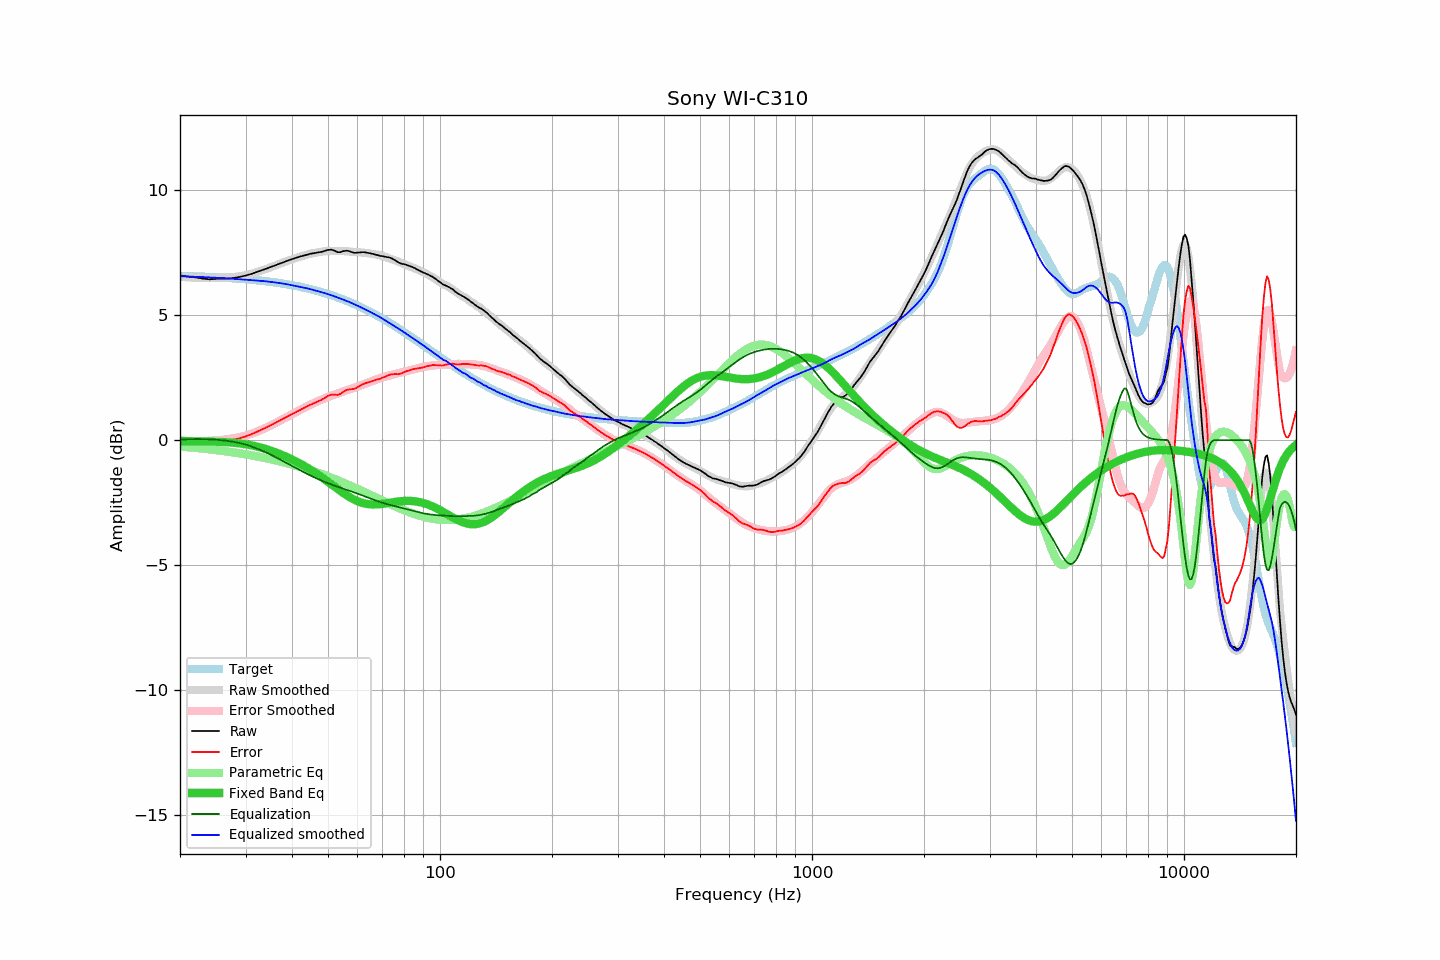

The table this chart was drawn from, first rows:
frequency, raw, error, smoothed, error_smoothed, equalization, parametric_eq, equalized_raw, equalized_smoothed, target
20, 6.60, 0.02, 6.54, -0.02, 0.02, -0.04, 6.62, 6.57, 6.58
21, 6.55, -0.02, 6.52, -0.04, 0.04, -0.04, 6.58, 6.55, 6.57
22, 6.52, -0.04, 6.50, -0.04, 0.04, -0.05, 6.56, 6.54, 6.56
23, 6.47, -0.08, 6.49, -0.04, 0.04, -0.05, 6.51, 6.53, 6.55
24, 6.44, -0.09, 6.49, -0.03, 0.03, -0.06, 6.47, 6.52, 6.53
25, 6.46, -0.06, 6.49, -0.02, 0.02, -0.07, 6.48, 6.50, 6.52
26, 6.47, -0.04, 6.50, 0.01, -0.01, -0.08, 6.46, 6.49, 6.51
27, 6.47, -0.02, 6.51, 0.04, -0.04, -0.09, 6.43, 6.48, 6.49
28, 6.50, 0.02, 6.54, 0.08, -0.08, -0.11, 6.42, 6.46, 6.48
29, 6.54, 0.08, 6.57, 0.12, -0.12, -0.13, 6.42, 6.44, 6.46
30, 6.59, 0.14, 6.60, 0.17, -0.17, -0.17, 6.42, 6.43, 6.45
31, 6.65, 0.22, 6.66, 0.25, -0.25, -0.20, 6.40, 6.41, 6.43
32, 6.72, 0.31, 6.72, 0.32, -0.32, -0.25, 6.40, 6.39, 6.41
33, 6.79, 0.40, 6.78, 0.40, -0.40, -0.30, 6.39, 6.38, 6.39
34, 6.86, 0.50, 6.85, 0.49, -0.49, -0.35, 6.37, 6.36, 6.36
35, 6.93, 0.59, 6.92, 0.58, -0.58, -0.42, 6.35, 6.34, 6.34
36, 7.00, 0.68, 6.99, 0.67, -0.67, -0.48, 6.33, 6.32, 6.32
37, 7.07, 0.78, 7.06, 0.77, -0.77, -0.55, 6.30, 6.29, 6.29
38, 7.13, 0.87, 7.12, 0.86, -0.86, -0.62, 6.27, 6.27, 6.26
39, 7.19, 0.95, 7.18, 0.95, -0.95, -0.70, 6.24, 6.24, 6.24
40, 7.25, 1.04, 7.24, 1.04, -1.04, -0.77, 6.21, 6.20, 6.21
41, 7.30, 1.12, 7.29, 1.12, -1.12, -0.85, 6.18, 6.17, 6.18
42, 7.35, 1.21, 7.34, 1.21, -1.21, -0.94, 6.14, 6.14, 6.14
43, 7.39, 1.28, 7.39, 1.29, -1.29, -1.02, 6.10, 6.11, 6.11
44, 7.43, 1.35, 7.44, 1.36, -1.36, -1.11, 6.07, 6.08, 6.08
45, 7.47, 1.43, 7.47, 1.43, -1.43, -1.20, 6.04, 6.04, 6.04
46, 7.49, 1.48, 7.50, 1.50, -1.50, -1.29, 5.99, 6.00, 6.01
47, 7.52, 1.55, 7.52, 1.56, -1.56, -1.38, 5.96, 5.96, 5.97
48, 7.54, 1.61, 7.55, 1.62, -1.62, -1.48, 5.92, 5.93, 5.93
49, 7.58, 1.69, 7.56, 1.68, -1.68, -1.58, 5.90, 5.89, 5.89
50, 7.62, 1.77, 7.58, 1.73, -1.73, -1.67, 5.89, 5.85, 5.85
51, 7.63, 1.82, 7.58, 1.78, -1.78, -1.77, 5.85, 5.80, 5.81
52, 7.59, 1.83, 7.58, 1.82, -1.82, -1.86, 5.77, 5.76, 5.76
53, 7.53, 1.81, 7.58, 1.86, -1.86, -1.95, 5.67, 5.72, 5.72
54, 7.53, 1.85, 7.58, 1.91, -1.91, -2.04, 5.62, 5.67, 5.68
55, 7.57, 1.94, 7.57, 1.95, -1.95, -2.12, 5.62, 5.63, 5.63
56, 7.59, 2.01, 7.56, 1.99, -1.99, -2.20, 5.60, 5.58, 5.58
57, 7.57, 2.03, 7.56, 2.02, -2.02, -2.27, 5.55, 5.53, 5.54
58, 7.53, 2.04, 7.55, 2.06, -2.06, -2.34, 5.47, 5.48, 5.49
59, 7.50, 2.06, 7.54, 2.10, -2.10, -2.40, 5.40, 5.44, 5.44
60, 7.51, 2.12, 7.53, 2.14, -2.14, -2.44, 5.37, 5.38, 5.39
61, 7.52, 2.18, 7.52, 2.18, -2.18, -2.49, 5.34, 5.34, 5.34
62, 7.53, 2.24, 7.51, 2.22, -2.22, -2.52, 5.31, 5.29, 5.29
63, 7.52, 2.28, 7.50, 2.26, -2.26, -2.54, 5.26, 5.24, 5.24
64, 7.50, 2.31, 7.49, 2.30, -2.30, -2.56, 5.20, 5.18, 5.19
65, 7.48, 2.34, 7.47, 2.34, -2.34, -2.57, 5.14, 5.13, 5.14
66, 7.46, 2.38, 7.45, 2.38, -2.38, -2.58, 5.08, 5.08, 5.08
67, 7.43, 2.40, 7.44, 2.42, -2.42, -2.58, 5.01, 5.03, 5.03
68, 7.41, 2.43, 7.43, 2.45, -2.45, -2.57, 4.96, 4.98, 4.98
69, 7.38, 2.46, 7.41, 2.48, -2.48, -2.57, 4.90, 4.92, 4.92
70, 7.37, 2.50, 7.38, 2.51, -2.51, -2.55, 4.86, 4.87, 4.87
71, 7.35, 2.53, 7.35, 2.54, -2.54, -2.54, 4.81, 4.81, 4.82
72, 7.33, 2.57, 7.32, 2.56, -2.56, -2.53, 4.77, 4.75, 4.76
73, 7.32, 2.61, 7.29, 2.59, -2.59, -2.51, 4.73, 4.70, 4.71
74, 7.29, 2.64, 7.25, 2.61, -2.61, -2.50, 4.68, 4.64, 4.65
75, 7.24, 2.64, 7.22, 2.63, -2.63, -2.48, 4.61, 4.59, 4.60
76, 7.19, 2.65, 7.19, 2.66, -2.66, -2.47, 4.53, 4.54, 4.54
77, 7.13, 2.64, 7.16, 2.68, -2.68, -2.46, 4.45, 4.48, 4.49
78, 7.09, 2.65, 7.13, 2.70, -2.70, -2.45, 4.39, 4.43, 4.44
79, 7.06, 2.68, 7.09, 2.72, -2.72, -2.44, 4.34, 4.38, 4.38
... 553 more rows
